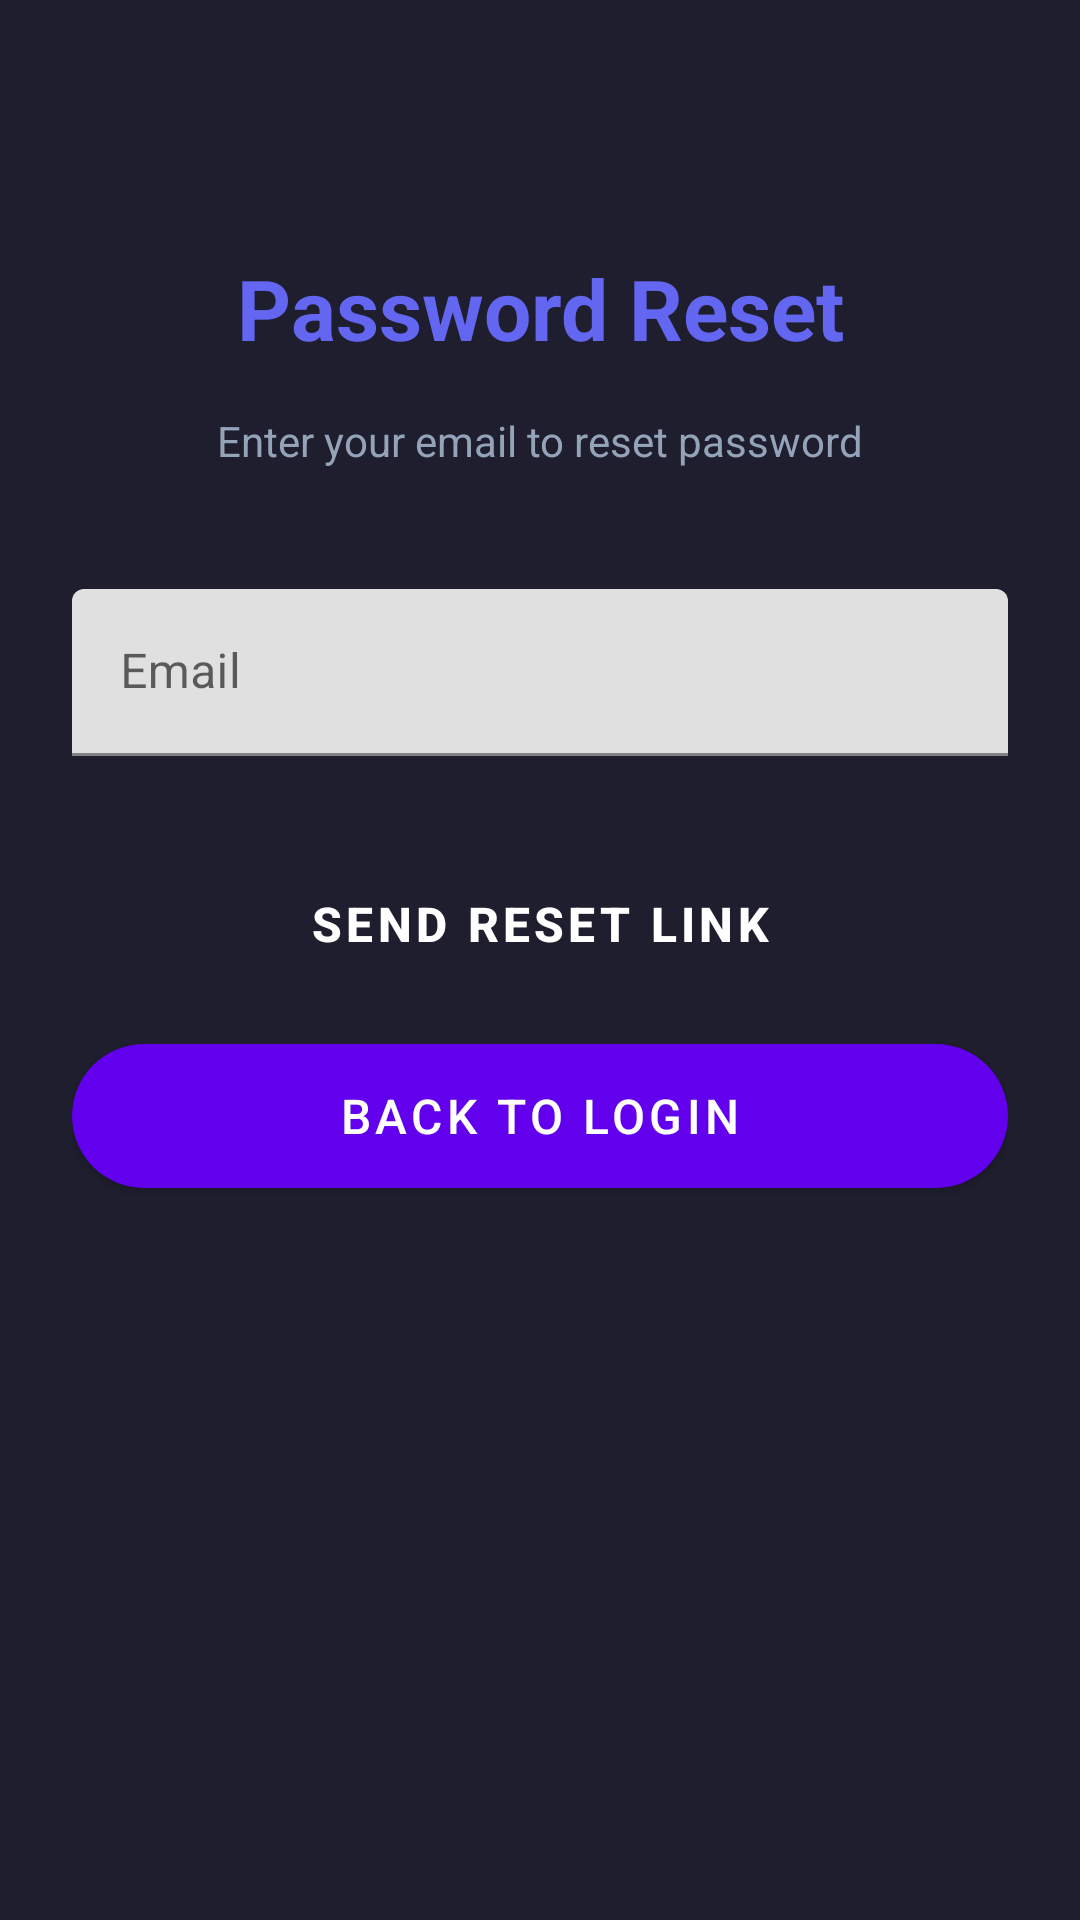

Produce the Android XML layout that renders to this screen, including the resource entries it uses.
<!-- AndroidManifest.xml: application theme Theme.MyApplication -->
<!-- res/layout/fragment_password_reset.xml -->
<?xml version="1.0" encoding="utf-8"?>
<ScrollView xmlns:android="http://schemas.android.com/apk/res/android"
    xmlns:app="http://schemas.android.com/apk/res-auto"
    xmlns:tools="http://schemas.android.com/tools"
    android:layout_width="match_parent"
    android:layout_height="match_parent"
    android:background="#1E1E2E"
    android:fillViewport="true">

    <androidx.constraintlayout.widget.ConstraintLayout
        android:layout_width="match_parent"
        android:layout_height="wrap_content"
        android:padding="24dp">

        
        <TextView
            android:id="@+id/tvTitle"
            android:layout_width="wrap_content"
            android:layout_height="wrap_content"
            android:layout_marginTop="60dp"
            android:text="Password Reset"
            android:textColor="#6366F1"
            android:textSize="28sp"
            android:textStyle="bold"
            app:layout_constraintEnd_toEndOf="parent"
            app:layout_constraintStart_toStartOf="parent"
            app:layout_constraintTop_toTopOf="parent" />

        <TextView
            android:id="@+id/tvSubtitle"
            android:layout_width="wrap_content"
            android:layout_height="wrap_content"
            android:layout_marginTop="16dp"
            android:text="Enter your email to reset password"
            android:textColor="#94A3B8"
            android:textSize="14sp"
            app:layout_constraintEnd_toEndOf="parent"
            app:layout_constraintStart_toStartOf="parent"
            app:layout_constraintTop_toBottomOf="@id/tvTitle" />

        
        <com.google.android.material.textfield.TextInputLayout
            android:id="@+id/tilEmail"
            android:layout_width="0dp"
            android:layout_height="wrap_content"
            android:layout_marginTop="40dp"
            android:hint="Email"
            app:layout_constraintEnd_toEndOf="parent"
            app:layout_constraintStart_toStartOf="parent"
            app:layout_constraintTop_toBottomOf="@id/tvSubtitle">

            <com.google.android.material.textfield.TextInputEditText
                android:id="@+id/etEmail"
                android:layout_width="match_parent"
                android:layout_height="wrap_content"
                android:inputType="textEmailAddress"
                android:textColor="#FFFFFF" />
        </com.google.android.material.textfield.TextInputLayout>

        
        <Button
            android:id="@+id/buttonReset"
            android:layout_width="0dp"
            android:layout_height="wrap_content"
            android:layout_marginTop="32dp"
            android:background="@drawable/button_primary"
            android:text="Send Reset Link"
            android:textColor="#FFFFFF"
            android:textSize="16sp"
            android:textStyle="bold"
            app:layout_constraintEnd_toEndOf="parent"
            app:layout_constraintStart_toStartOf="parent"
            app:layout_constraintTop_toBottomOf="@id/tilEmail" />

        
        <Button
            android:id="@+id/buttonBackToLogin"
            android:layout_width="0dp"
            android:layout_height="wrap_content"
            android:layout_marginTop="16dp"
            android:background="@drawable/button_back"
            android:text="Back to Login"
            android:textColor="#FFFFFF"
            android:textSize="16sp"
            app:layout_constraintEnd_toEndOf="parent"
            app:layout_constraintStart_toStartOf="parent"
            app:layout_constraintTop_toBottomOf="@id/buttonReset" />

    </androidx.constraintlayout.widget.ConstraintLayout>

</ScrollView>
<!-- resources referenced by this layout -->
<resources>
  <!-- drawable button_back (drawable) -->
  <?xml version="1.0" encoding="utf-8"?>
  <shape xmlns:android="http://schemas.android.com/apk/res/android">
      <solid android:color="#374151" />
      <corners android:radius="24dp" />
  </shape>
  <style name="Theme.MyApplication" parent="Theme.MaterialComponents.DayNight.DarkActionBar">
          
          <item name="colorPrimary">@color/purple_500</item>
          <item name="colorPrimaryVariant">@color/purple_700</item>
          <item name="colorOnPrimary">@color/white</item>
          
          <item name="colorSecondary">@color/teal_200</item>
          <item name="colorSecondaryVariant">@color/teal_700</item>
          <item name="colorOnSecondary">@color/black</item>
          
          <item name="android:statusBarColor">?attr/colorPrimaryVariant</item>
          
      </style>
  <color name="purple_500">#FF6200EE</color>
  <color name="purple_700">#FF3700B3</color>
  <color name="white">#FFFFFFFF</color>
  <color name="teal_200">#FF03DAC5</color>
  <color name="teal_700">#FF018786</color>
  <color name="black">#FF000000</color>
</resources>
